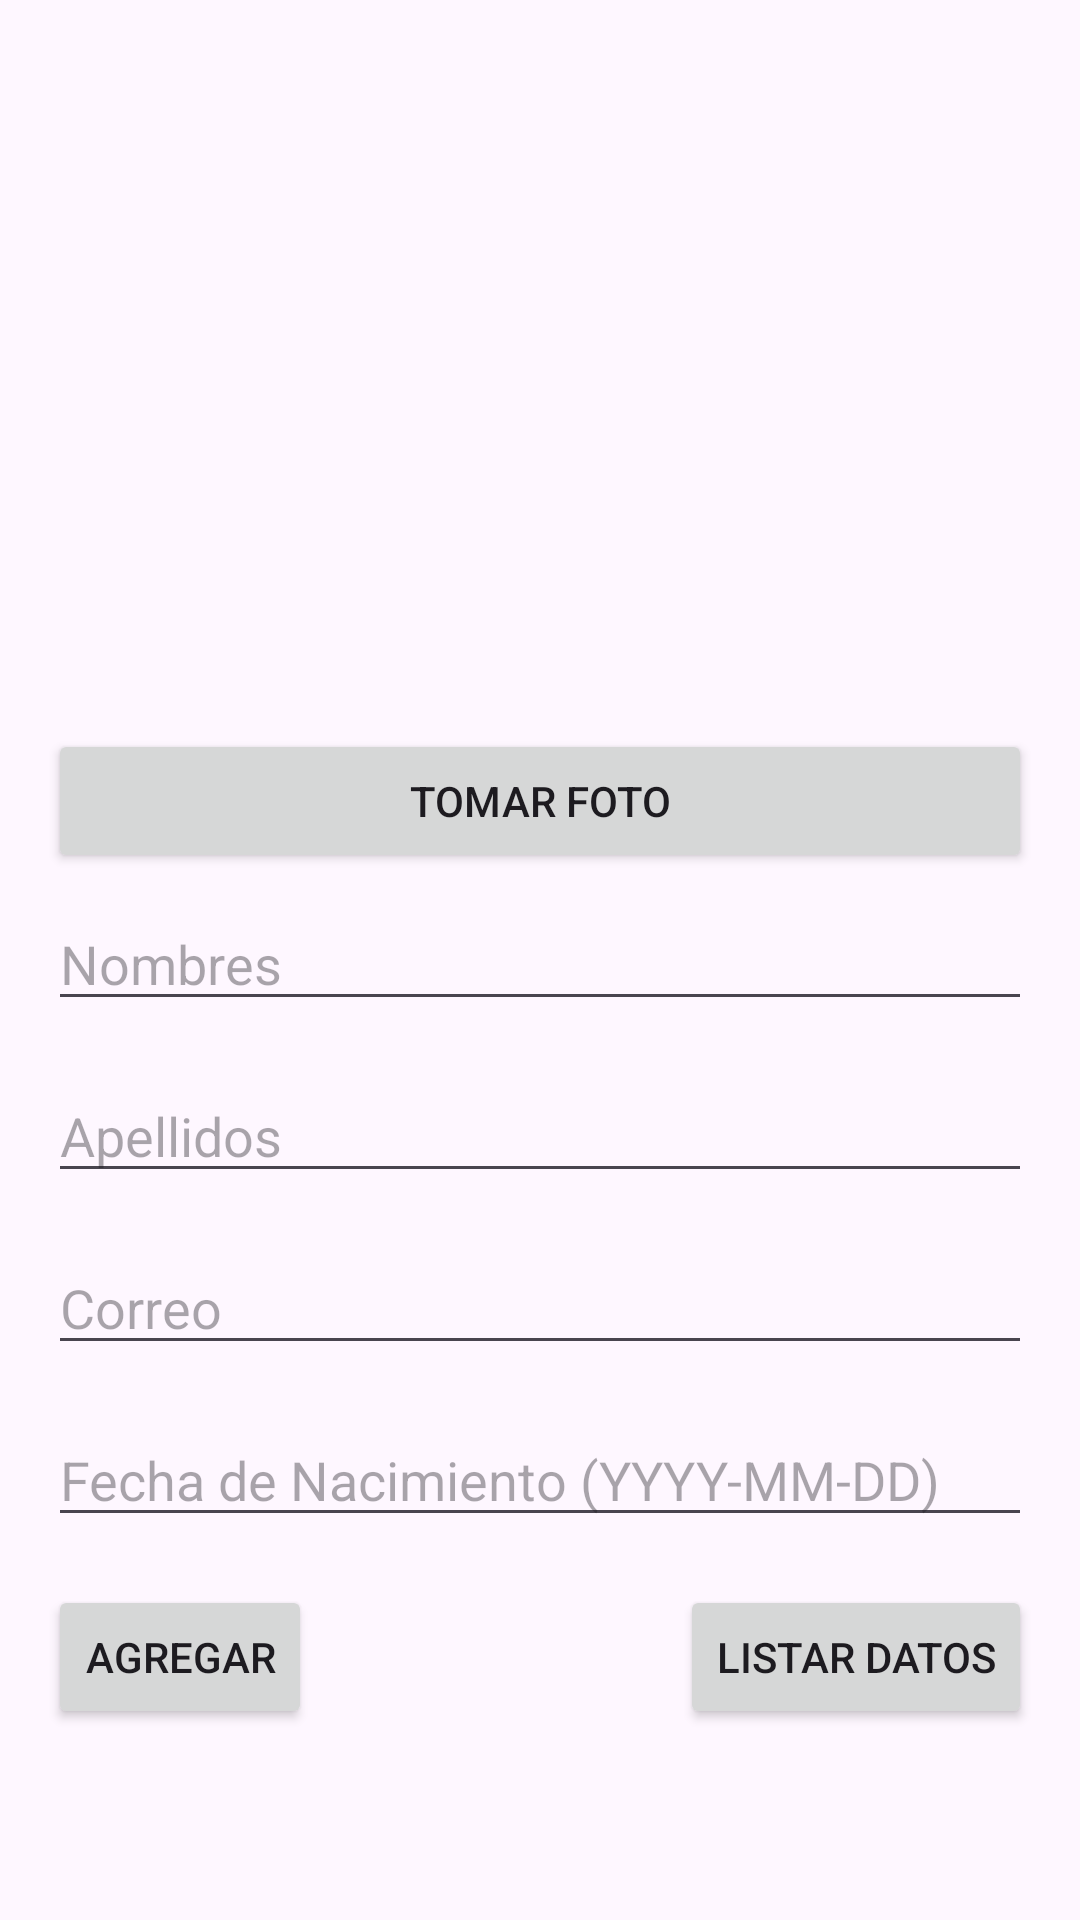

This screen was rendered from an Android layout file. Write that file and the resources it references.
<!-- AndroidManifest.xml: application theme Theme.FireBasegrupo5 -->
<!-- res/layout/activity_main.xml -->
<?xml version="1.0" encoding="utf-8"?>
<RelativeLayout xmlns:android="http://schemas.android.com/apk/res/android"
    xmlns:app="http://schemas.android.com/apk/res-auto"
    xmlns:tools="http://schemas.android.com/tools"
    android:layout_width="match_parent"
    android:layout_height="match_parent"
    android:padding="16dp">

    <ImageView
        android:id="@+id/imageView"
        android:layout_width="314dp"
        android:layout_height="211dp"
        android:layout_centerHorizontal="true"
        android:layout_marginTop="8dp"
        tools:srcCompat="@tools:sample/avatars" />

    <EditText
        android:id="@+id/editTextNombres"
        android:layout_width="match_parent"
        android:layout_height="wrap_content"
        android:layout_below="@id/btntakefoto"
        android:layout_marginTop="8dp"
        android:layout_marginBottom="8dp"
        android:hint="Nombres" />

    <EditText
        android:id="@+id/editTextApellidos"
        android:layout_width="match_parent"
        android:layout_height="wrap_content"
        android:layout_below="@id/editTextNombres"
        android:layout_marginTop="8dp"
        android:layout_marginBottom="8dp"
        android:hint="Apellidos" />

    <EditText
        android:id="@+id/editTextCorreo"
        android:layout_width="match_parent"
        android:layout_height="wrap_content"
        android:layout_below="@id/editTextApellidos"
        android:layout_marginTop="8dp"
        android:layout_marginBottom="8dp"
        android:hint="Correo"
        android:inputType="textEmailAddress" />

    <EditText
        android:id="@+id/editTextFechaNac"
        android:layout_width="match_parent"
        android:layout_height="wrap_content"
        android:layout_below="@id/editTextCorreo"
        android:layout_marginTop="8dp"
        android:layout_marginBottom="8dp"
        android:hint="Fecha de Nacimiento (YYYY-MM-DD)" />



    <Button
        android:id="@+id/btntakefoto"
        android:layout_width="match_parent"
        android:layout_height="wrap_content"
        android:layout_below="@id/imageView"
        android:layout_marginTop="8dp"
        android:text="Tomar Foto" />

    <RelativeLayout
        android:layout_width="match_parent"
        android:layout_height="wrap_content"
        android:layout_below="@id/editTextFechaNac"
        android:layout_marginTop="8dp">

        <LinearLayout
            android:layout_width="wrap_content"
            android:layout_height="wrap_content"
            android:orientation="vertical"
            android:layout_alignParentStart="true"
            android:layout_alignParentLeft="true">

            <Button
                android:id="@+id/buttonAgregar"
                android:layout_width="match_parent"
                android:layout_height="wrap_content"
                android:text="Agregar" />


        </LinearLayout>

        <LinearLayout
            android:layout_width="wrap_content"
            android:layout_height="wrap_content"
            android:orientation="vertical"
            android:layout_alignParentEnd="true"
            android:layout_alignParentRight="true">



            <Button
                android:id="@+id/buttonObtener"
                android:layout_width="wrap_content"
                android:layout_height="wrap_content"
                android:text="Listar Datos" />

        </LinearLayout>

    </RelativeLayout>
</RelativeLayout>
<!-- resources referenced by this layout -->
<resources>
  <style name="Theme.FireBasegrupo5" parent="Base.Theme.FireBasegrupo5" />
  <style name="Base.Theme.FireBasegrupo5" parent="Theme.Material3.DayNight.NoActionBar">
          
          
      </style>
</resources>
